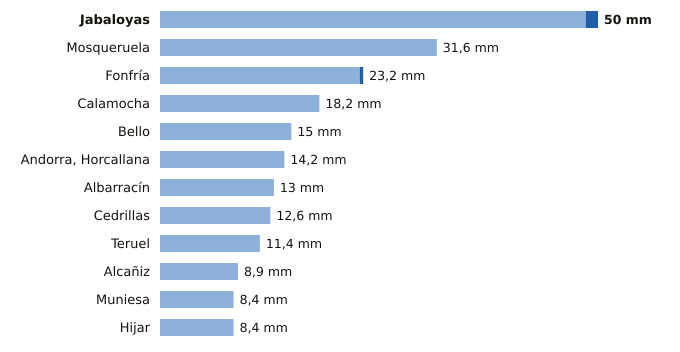

Data behind this chart, as committed beside it:
estacion, provincia, indicativo, mm_6_dias_anteriores, mm_hoy, mm_7_dias, horas_de_hoy
Jabaloyas, Teruel, 8376, 48.6, 1.4, 50.0, 21
Mosqueruela, Teruel, 8486X, 31.6, 0.0, 31.6, 21
Fonfría, Teruel, 9436X, 22.8, 0.4, 23.2, 21
Calamocha, Teruel, 9381I, 18.2, 0.0, 18.2, 21
Bello, Teruel, 9998X, 15.0, 0.0, 15.0, 21
Andorra, Horcallana, Teruel, 9550C, 14.2, 0.0, 14.2, 21
Albarracín, Teruel, 8354X, 13.0, 0.0, 13.0, 21
Cedrillas, Teruel, 8458X, 12.6, 0.0, 12.6, 21
Teruel, Teruel, 8368U, 11.4, 0.0, 11.4, 21
Alcañiz, Teruel, 9573X, 8.9, 0.0, 8.9, 21
Muniesa, Teruel, 9513X, 8.4, 0.0, 8.4, 21
Hijar, Teruel, 9546B, 8.4, 0.0, 8.4, 21
